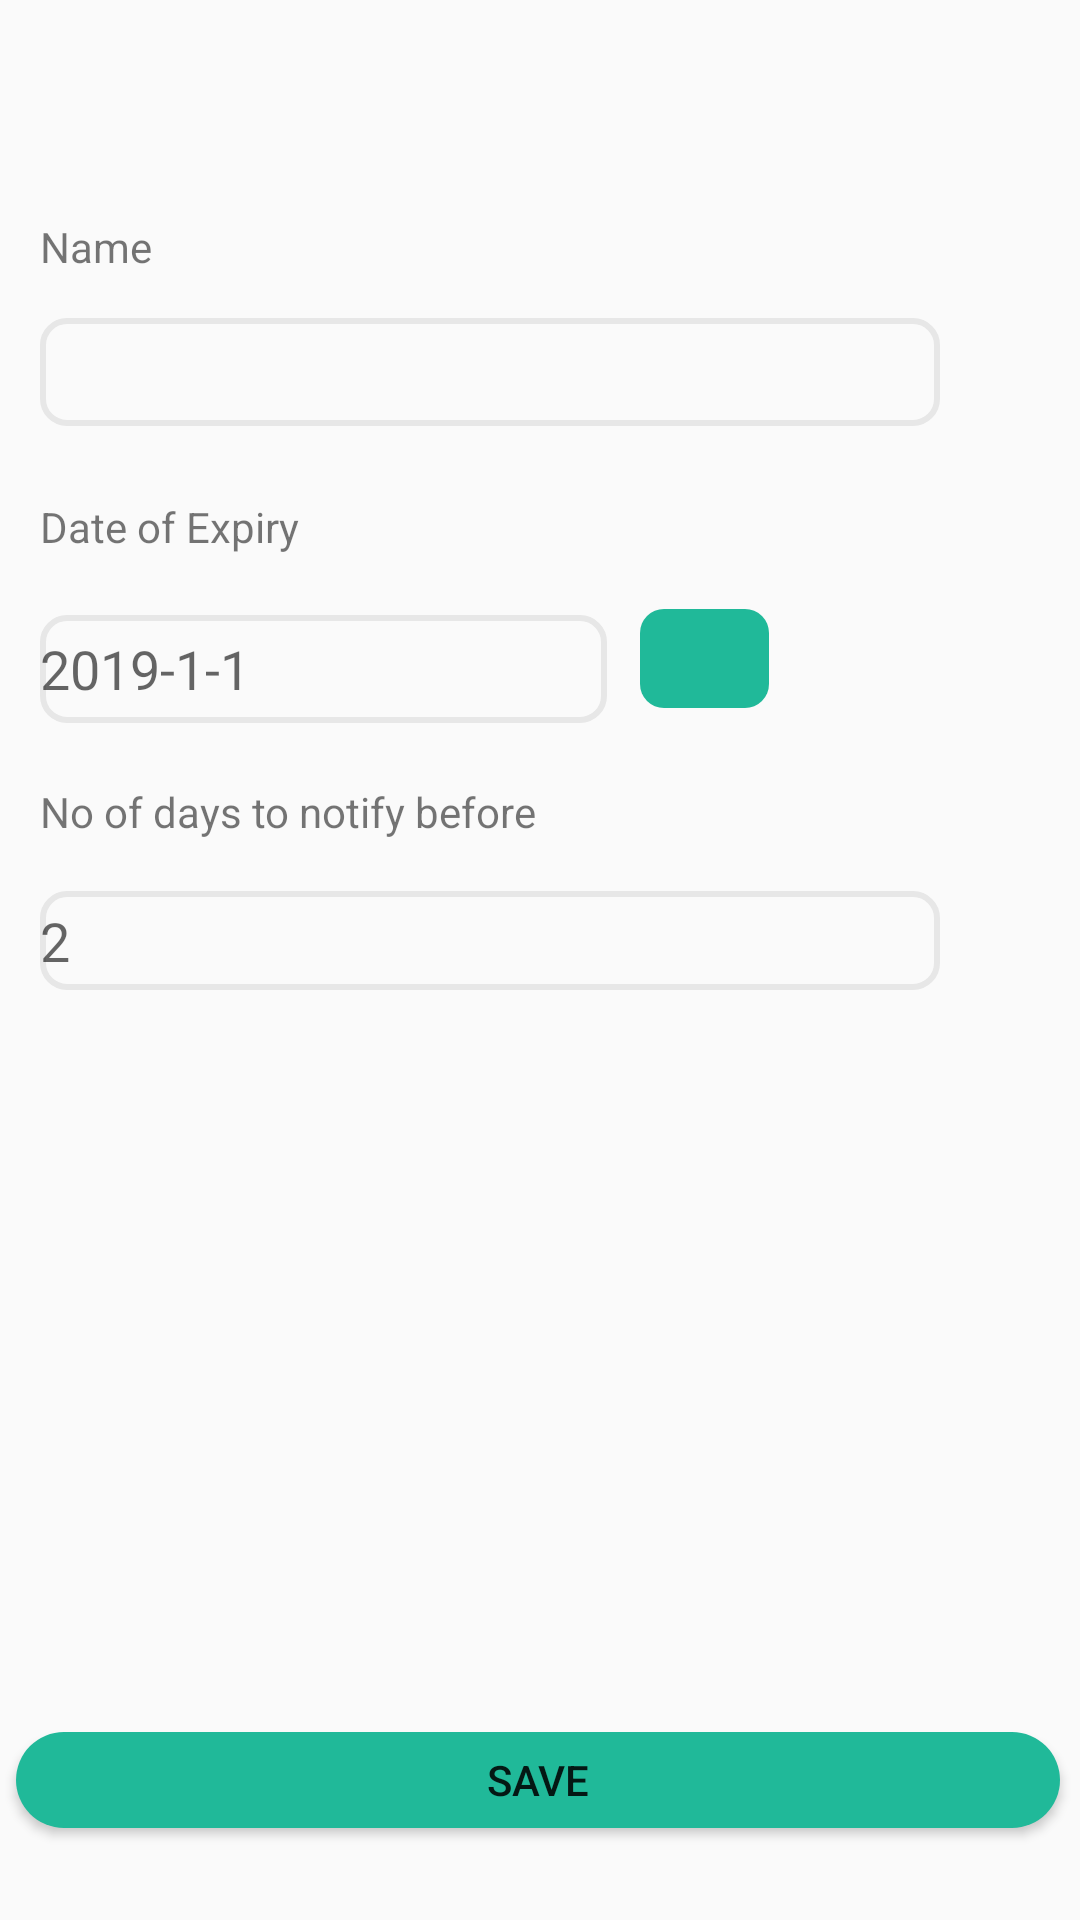

Here is an Android app screen rendered from its layout file. Give the layout XML and the strings, colors and styles it references.
<!-- AndroidManifest.xml: application theme AppTheme -->
<!-- res/layout/add_event_activity.xml -->
<?xml version="1.0" encoding="utf-8"?>
<android.support.constraint.ConstraintLayout xmlns:android="http://schemas.android.com/apk/res/android"
    xmlns:app="http://schemas.android.com/apk/res-auto"
    xmlns:tools="http://schemas.android.com/tools"
    android:id="@+id/relativeLayout"
    android:layout_width="match_parent"
    android:layout_height="match_parent">


    <TextView
        android:id="@+id/textView6"
        android:layout_width="173dp"
        android:layout_height="20dp"
        android:layout_marginTop="20dp"
        android:text="No of days to notify before"
        android:textSize="14dp"
        app:layout_constraintStart_toStartOf="@+id/et_date"
        app:layout_constraintTop_toBottomOf="@+id/et_date" />

    <TextView
        android:id="@+id/textView4"
        android:layout_width="93dp"
        android:layout_height="19dp"
        android:layout_marginTop="24dp"
        android:text="Date of Expiry"
        android:textSize="14dp"
        app:layout_constraintStart_toStartOf="@+id/et_name"
        app:layout_constraintTop_toBottomOf="@+id/et_name" />

    <EditText
        android:id="@+id/et_name"
        android:layout_width="300dp"
        android:layout_height="36dp"
        android:layout_marginTop="16dp"
        android:background="@drawable/round_text"
        android:ems="10"
        app:layout_constraintStart_toStartOf="@+id/textView3"
        app:layout_constraintTop_toBottomOf="@+id/name_error" />


    <Button
        android:id="@+id/button"
        android:layout_width="348dp"
        android:layout_height="32dp"
        android:layout_marginStart="8dp"
        android:layout_marginTop="8dp"
        android:layout_marginEnd="8dp"
        android:layout_marginBottom="8dp"
        android:background="@drawable/roundbutton"
        android:text="Save"
        app:layout_constraintBottom_toBottomOf="parent"
        app:layout_constraintEnd_toEndOf="parent"
        app:layout_constraintHorizontal_bias="0.702"
        app:layout_constraintStart_toStartOf="parent"
        app:layout_constraintTop_toBottomOf="@+id/et_notifyDate"
        app:layout_constraintVertical_bias="0.913" />

    <EditText
        android:id="@+id/et_date"
        android:layout_width="189dp"
        android:layout_height="36dp"
        android:layout_marginTop="20dp"
        android:background="@drawable/round_text"
        android:ems="10"
        android:hint="2019-1-1"
        android:inputType="date"
        app:layout_constraintStart_toStartOf="@+id/textView4"
        app:layout_constraintTop_toBottomOf="@+id/textView4" />

    <EditText
        android:id="@+id/et_notifyDate"
        android:layout_width="300dp"
        android:layout_height="33dp"
        android:layout_marginTop="16dp"
        android:background="@drawable/round_text"
        android:ems="10"
        android:hint="2"
        android:inputType="number"
        android:textAlignment="gravity"
        app:layout_constraintStart_toStartOf="@+id/textView6"
        app:layout_constraintTop_toBottomOf="@+id/textView6" />

    <TextView
        android:id="@+id/textView3"
        android:layout_width="45dp"
        android:layout_height="19dp"
        android:layout_marginStart="8dp"
        android:layout_marginTop="8dp"
        android:layout_marginEnd="8dp"
        android:layout_marginBottom="8dp"
        android:text="Name"
        android:textSize="14dp"
        app:layout_constraintBottom_toBottomOf="parent"
        app:layout_constraintEnd_toStartOf="@+id/name_error"
        app:layout_constraintHorizontal_bias="0.916"
        app:layout_constraintStart_toStartOf="parent"
        app:layout_constraintTop_toTopOf="parent"
        app:layout_constraintVertical_bias="0.107" />

    <ImageButton
        android:id="@+id/calenda_btn"
        android:layout_width="43dp"
        android:layout_height="33dp"
        android:layout_marginStart="8dp"
        android:layout_marginTop="20dp"
        android:layout_marginEnd="8dp"
        android:background="@drawable/circle_button"
        android:src="@drawable/calenda"
        android:text="Button"
        app:layout_constraintEnd_toEndOf="@+id/date_error"
        app:layout_constraintHorizontal_bias="1.0"
        app:layout_constraintStart_toEndOf="@+id/et_date"
        app:layout_constraintTop_toBottomOf="@+id/date_error" />

    <TextView
        android:id="@+id/date_error"
        android:layout_width="150dp"
        android:layout_height="17dp"
        android:layout_marginStart="8dp"
        android:layout_marginTop="24dp"
        android:textAlignment="gravity"
        android:textColor="#ff0000"
        android:textSize="12dp"
        app:layout_constraintStart_toEndOf="@+id/textView4"
        app:layout_constraintTop_toBottomOf="@+id/et_name" />

    <TextView
        android:id="@+id/notifyD_error"
        android:layout_width="150dp"
        android:layout_height="17dp"
        android:layout_marginStart="8dp"
        android:layout_marginTop="28dp"
        android:textAlignment="gravity"
        android:textColor="#ff0000"
        android:textSize="12dp"
        app:layout_constraintStart_toEndOf="@+id/textView6"
        app:layout_constraintTop_toBottomOf="@+id/calenda_btn" />

    <TextView
        android:id="@+id/name_error"
        android:layout_width="150dp"
        android:layout_height="17dp"
        android:layout_marginStart="8dp"
        android:layout_marginTop="8dp"
        android:layout_marginEnd="116dp"
        android:layout_marginBottom="8dp"
        android:textAlignment="gravity"
        android:textColor="#ff0000"
        android:textSize="12dp"
        app:layout_constraintBottom_toBottomOf="parent"
        app:layout_constraintEnd_toEndOf="parent"
        app:layout_constraintHorizontal_bias="0.686"
        app:layout_constraintStart_toStartOf="parent"
        app:layout_constraintTop_toTopOf="parent"
        app:layout_constraintVertical_bias="0.107" />


</android.support.constraint.ConstraintLayout>
<!-- resources referenced by this layout -->
<resources>
  <!-- drawable circle_button (drawable) -->
  <?xml version="1.0" encoding="utf-8"?>
  <shape xmlns:android="http://schemas.android.com/apk/res/android"
      android:shape="rectangle">
      <corners android:bottomRightRadius="8dp"
          android:bottomLeftRadius="8dp"
          android:topRightRadius="8dp"
          android:topLeftRadius="8dp"/>
      <solid android:color="#20B999" />
  
  </shape>
  <!-- drawable round_text (drawable) -->
  <?xml version="1.0" encoding="utf-8"?>
  <shape xmlns:android="http://schemas.android.com/apk/res/android"
      android:shape="rectangle">
      <corners android:bottomRightRadius="8dp"
          android:bottomLeftRadius="8dp"
          android:topRightRadius="8dp"
          android:topLeftRadius="8dp"/>
      <stroke
          android:width="2dp"
          android:color="#E7E7E7"
          android:height="15dp"/>
  
  </shape>
  <!-- drawable roundbutton (drawable) -->
  <?xml version="1.0" encoding="utf-8"?>
  <shape xmlns:android="http://schemas.android.com/apk/res/android"
      android:shape="rectangle">
      <solid android:color="#20B999" />
      <corners android:bottomRightRadius="16dp"
          android:bottomLeftRadius="16dp"
          android:topRightRadius="16dp"
          android:topLeftRadius="16dp"/>
  </shape>
  <style name="AppTheme" parent="Theme.AppCompat.Light.DarkActionBar">
          
          <item name="colorPrimary">#20B999</item>
          <item name="colorPrimaryDark">#1EAD8F</item>
          <item name="colorAccent">#BCC5C1</item>
      </style>
</resources>
